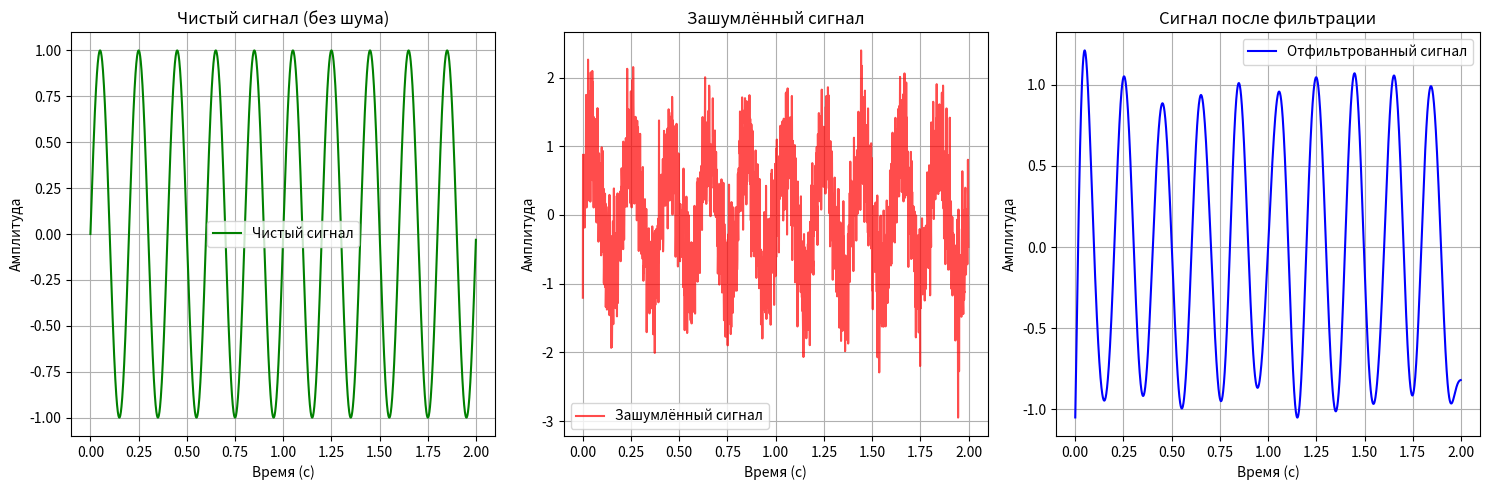

Generate this figure with matplotlib:
import numpy as np
import scipy.optimize as opt
import scipy.signal as signal
import matplotlib.pyplot as plt
import time

# --- ЧАСТЬ 1: ОПТИМИЗАЦИЯ ФУНКЦИИ РОЗЕНБРОКА ---

def rosenbrock(x):
    """
    Функция Розенброка — сложная многомерная функция.
    Минимум находится в точке x = [1, 1, ..., 1], значение = 0.
    Формула: sum(100*(x[i+1] - x[i]**2)**2 + (1 - x[i])**2)
    """
    return sum(100.0 * (x[1:] - x[:-1]**2)**2.0 + (1 - x[:-1])**2.0)

def benchmark_optimization():
    """
    Тестирует разные методы оптимизации для функции Розенброка.
    Для каждой точки старта генерируется случайный вектор размерности 10.
    Измеряется время, количество итераций, успешность и значение минимума.
    """
    methods = ['BFGS', 'CG', 'Nelder-Mead', 'Powell']
    results = {}

    for method in methods:
        print(f"\n--- Тестирование метода: {method} ---")
        
        start_time = time.time()
        
        # Генерируем случайную начальную точку (вектор из 10 элементов)
        x0 = np.random.random(10) * 2  # значения от 0 до 2
        
        # Запускаем оптимизацию
        result = opt.minimize(
            rosenbrock,     # целевая функция
            x0,             # начальная точка
            method=method   # метод оптимизации
        )
        
        end_time = time.time()
        
        # Сохраняем результаты
        results[method] = {
            'time': end_time - start_time,
            'iterations': result.nit,      # количество итераций
            'success': result.success,     # успешно ли найдено решение
            'minimum': result.fun          # значение функции в минимуме
        }
        
        print(f"  Время: {results[method]['time']:.4f} сек.")
        print(f"  Итерации: {results[method]['iterations']}")
        print(f"  Успешно: {results[method]['success']}")
        print(f"  Минимум: {results[method]['minimum']:.6f}")

    return results


# --- ЧАСТЬ 2: ЦИФРОВАЯ ОБРАБОТКА СИГНАЛА ---

def generate_test_signal(duration=2.0, sampling_rate=1000, noise_level=0.5):
    """
    Генерирует тестовый сигнал: синусоида + шум.
    Параметры:
    - duration: длительность сигнала в секундах
    - sampling_rate: частота дискретизации (точек в секунду)
    - noise_level: уровень шума (амплитуда)
    """
    t = np.linspace(0, duration, int(sampling_rate * duration), endpoint=False)
    # Основной сигнал — синусоида с частотой 5 Гц
    signal_clean = np.sin(2 * np.pi * 5 * t)
    # Добавляем шум
    noise = np.random.normal(0, noise_level, len(t))
    signal_noisy = signal_clean + noise
    
    return t, signal_clean, signal_noisy

def apply_fourier_analysis(t, signal_noisy, sampling_rate):
    """
    Применяет Фурье-анализ для выделения частот в сигнале.
    Возвращает частоты и амплитуды.
    """
    # Вычисляем FFT (быстрое преобразование Фурье)
    fft_result = np.fft.fft(signal_noisy)
    # Частоты
    freqs = np.fft.fftfreq(len(t), 1 / sampling_rate)
    # Амплитуды (берём только положительные частоты)
    positive_freqs = freqs[:len(freqs)//2]
    amplitudes = np.abs(fft_result[:len(fft_result)//2]) * 2 / len(t)
    
    return positive_freqs, amplitudes

def apply_filter(t, signal_noisy, cutoff_freq=10, sampling_rate=1000):
    """
    Применяет низкочастотный фильтр (фильтр Баттерворта) для очистки сигнала от шума.
    cutoff_freq — частота среза (в Гц).
    """
    # Нормализация частоты (относительно Nyquist частоты)
    nyquist = 0.5 * sampling_rate
    normal_cutoff = cutoff_freq / nyquist
    
    # Создаём фильтр Баттерворта 4-го порядка
    b, a = signal.butter(4, normal_cutoff, btype='low', analog=False)
    
    # Применяем фильтр
    filtered_signal = signal.filtfilt(b, a, signal_noisy)
    
    return filtered_signal

def visualize_signals(t, signal_clean, signal_noisy, filtered_signal):
    """
    Визуализирует исходный, зашумлённый и отфильтрованный сигналы.
    """
    plt.figure(figsize=(15, 5))
    
    plt.subplot(1, 3, 1)
    plt.plot(t, signal_clean, label='Чистый сигнал', color='green')
    plt.title('Чистый сигнал (без шума)')
    plt.xlabel('Время (с)')
    plt.ylabel('Амплитуда')
    plt.grid(True)
    plt.legend()
    
    plt.subplot(1, 3, 2)
    plt.plot(t, signal_noisy, label='Зашумлённый сигнал', color='red', alpha=0.7)
    plt.title('Зашумлённый сигнал')
    plt.xlabel('Время (с)')
    plt.ylabel('Амплитуда')
    plt.grid(True)
    plt.legend()
    
    plt.subplot(1, 3, 3)
    plt.plot(t, filtered_signal, label='Отфильтрованный сигнал', color='blue')
    plt.title('Сигнал после фильтрации')
    plt.xlabel('Время (с)')
    plt.ylabel('Амплитуда')
    plt.grid(True)
    plt.legend()
    
    plt.tight_layout()
    plt.show()

def main():
    """Главная функция — запускает обе части программы."""
    print("Начинаем научные вычисления с SciPy...\n")

    # --- ЧАСТЬ 1: Оптимизация ---
    print("=== ОПТИМИЗАЦИЯ ФУНКЦИИ РОЗЕНБРОКА ===")
    optimization_results = benchmark_optimization()
    
    print("\n=== РЕЗУЛЬТАТЫ ОПТИМИЗАЦИИ ===")
    for method, res in optimization_results.items():
        print(f"{method}: время={res['time']:.4f}s, итерации={res['iterations']}, минимум={res['minimum']:.6f}, успех={res['success']}")

    # --- ЧАСТЬ 2: Цифровая обработка сигнала ---
    print("\n=== ЦИФРОВАЯ ОБРАБОТКА СИГНАЛА ===")
    t, clean_signal, noisy_signal = generate_test_signal()
    print("Тестовый сигнал сгенерирован.")
    
    # Фурье-анализ
    freqs, amplitudes = apply_fourier_analysis(t, noisy_signal, 1000)
    print(f"Фурье-анализ выполнен. Максимальная амплитуда на частоте {freqs[np.argmax(amplitudes)]:.1f} Гц.")

    # Фильтрация
    filtered_signal = apply_filter(t, noisy_signal)
    print("Фильтрация сигнала завершена.")

    # Визуализация
    visualize_signals(t, clean_signal, noisy_signal, filtered_signal)
    print("Графики построены.")

    print("\nВсе задачи выполнены успешно.")


# Запуск программы
if __name__ == "__main__":
    main()